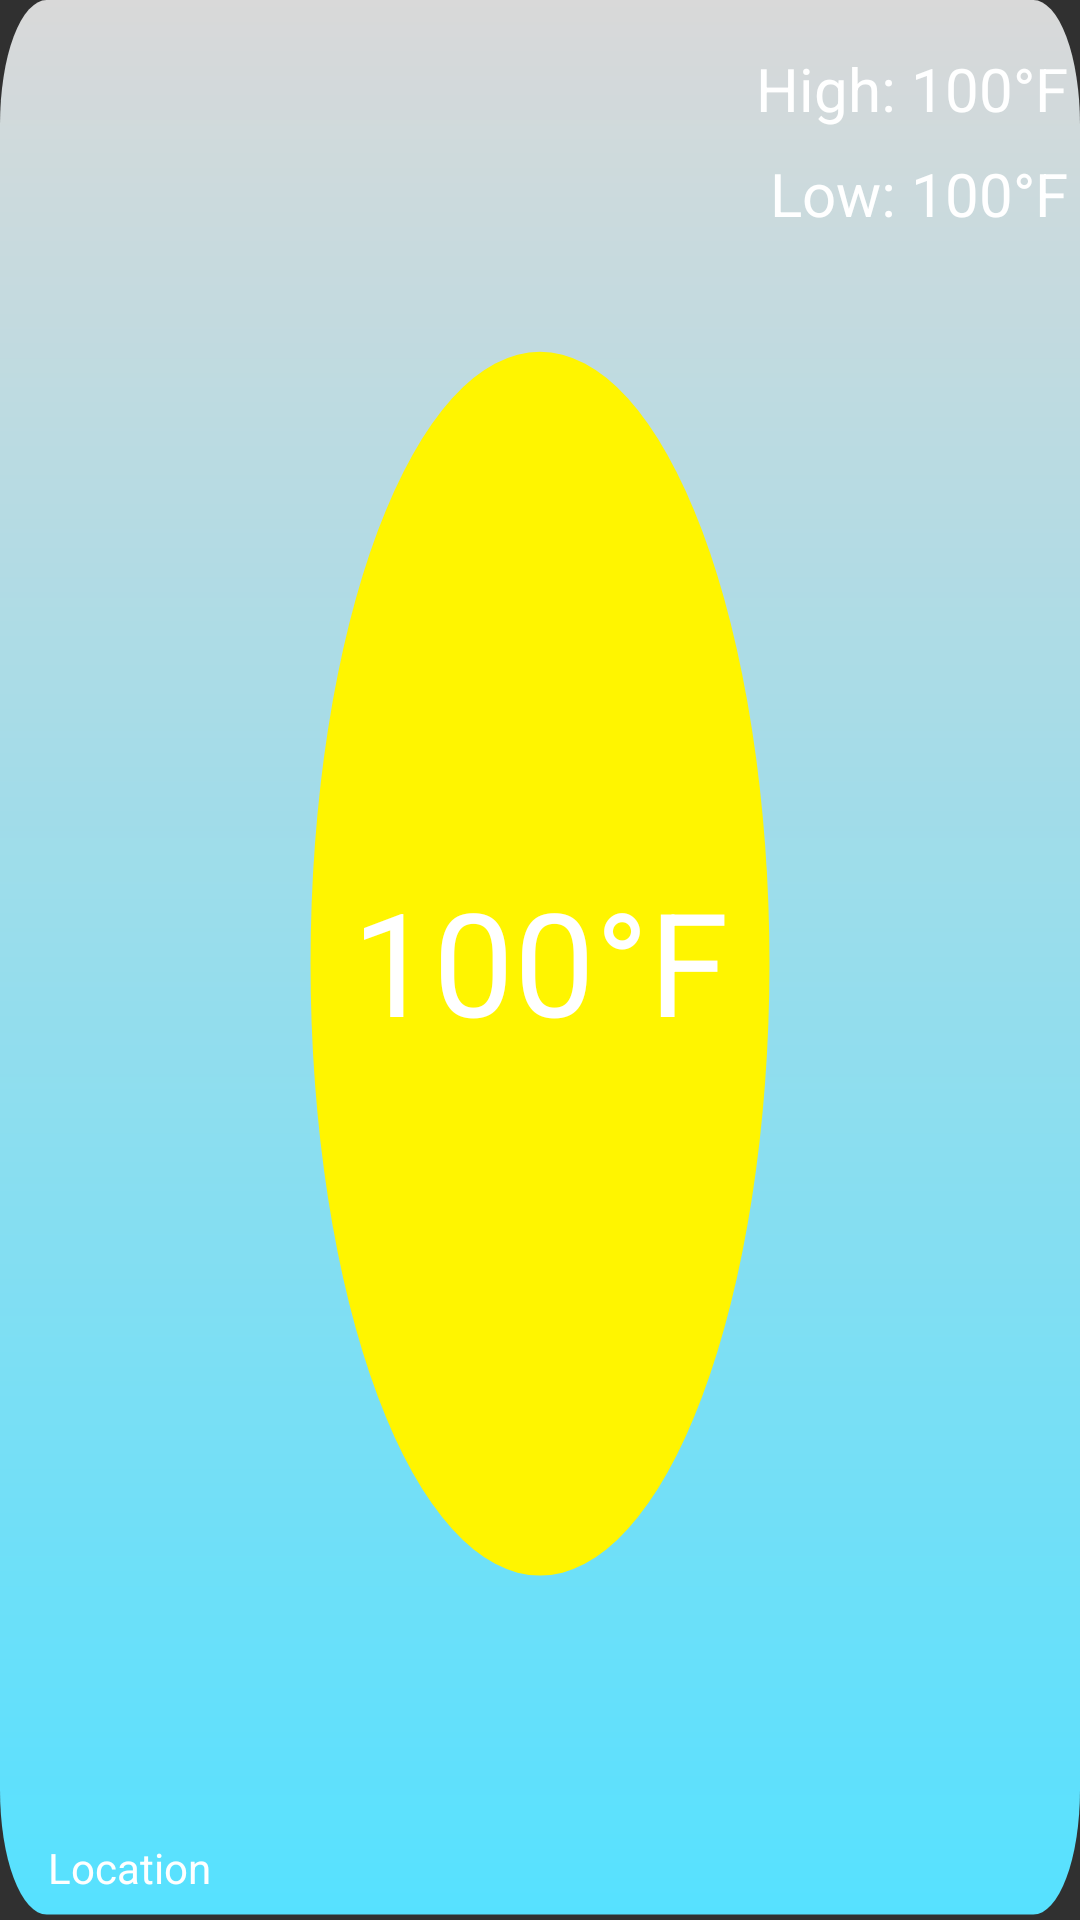

Android layout source for this screen:
<!-- AndroidManifest.xml: application theme Theme.AppCompat.HackRU -->
<!-- res/layout/fragment_weather.xml -->
<?xml version="1.0" encoding="utf-8"?>
<androidx.constraintlayout.widget.ConstraintLayout xmlns:android="http://schemas.android.com/apk/res/android"
    xmlns:app="http://schemas.android.com/apk/res-auto"
    xmlns:tools="http://schemas.android.com/tools"
    android:layout_width="match_parent"
    android:layout_height="240dp"
    android:background="@drawable/weather_bg"
    tools:context=".WeatherFragment">

    <TextView
        android:id="@+id/temperatureTextView"
        android:layout_width="wrap_content"
        android:layout_height="wrap_content"
        android:layout_marginStart="16dp"
        android:layout_marginEnd="16dp"
        android:text="100°F"
        android:textColor="@color/white"
        android:textSize="48sp"
        app:layout_constraintBottom_toBottomOf="parent"
        app:layout_constraintEnd_toEndOf="parent"
        app:layout_constraintStart_toStartOf="parent"
        app:layout_constraintTop_toTopOf="parent" />

    <TextView
        android:id="@+id/locationTextView"
        android:layout_width="wrap_content"
        android:layout_height="wrap_content"
        android:layout_marginStart="16dp"
        android:layout_marginBottom="8dp"
        android:text="Location"
        android:textColor="@color/white"
        android:textSize="14sp"
        app:layout_constraintBottom_toBottomOf="parent"
        app:layout_constraintStart_toStartOf="parent" />

    <TextView
        android:id="@+id/highTextView"
        android:layout_width="wrap_content"
        android:layout_height="wrap_content"
        android:layout_marginTop="16dp"
        android:layout_marginEnd="4dp"
        android:text="High: 100°F"
        android:textColor="@color/white"
        app:layout_constraintEnd_toEndOf="parent"
        app:layout_constraintTop_toTopOf="parent" />

    <TextView
        android:id="@+id/lowTextView"
        android:layout_width="wrap_content"
        android:layout_height="wrap_content"
        android:layout_marginTop="8dp"
        android:text="Low: 100°F"
        android:textColor="@color/white"
        app:layout_constraintEnd_toEndOf="@+id/highTextView"
        app:layout_constraintTop_toBottomOf="@+id/highTextView" />

    <ImageView
        android:id="@+id/iconImageView"
        android:layout_width="wrap_content"
        android:layout_height="wrap_content"
        android:layout_marginStart="16dp"
        android:layout_marginTop="16dp"
        app:layout_constraintStart_toStartOf="parent"
        app:layout_constraintTop_toTopOf="parent"
        tools:src="@tools:sample/avatars" />
</androidx.constraintlayout.widget.ConstraintLayout>
<!-- resources referenced by this layout -->
<resources>
  <color name="white">#FFFFFFFF</color>
  <!-- drawable weather_bg (drawable) -->
  <vector xmlns:android="http://schemas.android.com/apk/res/android"
      xmlns:aapt="http://schemas.android.com/aapt"
      android:width="393dp"
      android:height="262dp"
      android:viewportWidth="393"
      android:viewportHeight="262">
    <path
        android:pathData="M17,0L376,0A17,17 0,0 1,393 17L393,244.26A17,17 0,0 1,376 261.26L17,261.26A17,17 0,0 1,0 244.26L0,17A17,17 0,0 1,17 0z">
      <aapt:attr name="android:fillColor">
        <gradient 
            android:startX="196.5"
            android:startY="0"
            android:endX="196.5"
            android:endY="261.26"
            android:type="linear">
          <item android:offset="0" android:color="#FFD9D9D9"/>
          <item android:offset="1" android:color="#FF56E1FF"/>
          <item android:offset="1" android:color="#00FFFFFF"/>
        </gradient>
      </aapt:attr>
    </path>
    <path
        android:pathData="M196.5,131.5m-83.5,0a83.5,83.5 0,1 1,167 0a83.5,83.5 0,1 1,-167 0"
        android:fillColor="#FFF500"/>
  </vector>
  <style name="Theme.AppCompat.HackRU" parent="Theme.AppCompat">
          
          <item name="colorPrimary">@color/medium_green</item>
          <item name="colorPrimaryDark">@color/dark_green</item>
          <item name="colorPrimaryVariant">@color/purple_700</item>
          <item name="colorOnPrimary">@color/white</item>
          
          <item name="colorSecondary">@color/light_green</item>
          <item name="colorSecondaryVariant">@color/teal_700</item>
          <item name="colorOnSecondary">@color/black</item>
          
          <item name="android:statusBarColor">@color/medium_green</item>
          
          <item name="android:textViewStyle">@style/MyTextViewStyle</item>
          <item name="editTextStyle">@style/MyEditTextStyle</item>
  
          <item name="fontFamily">@font/kanit_font_family</item>
          <item name="backgroundColor">@color/bg_color</item>
          <item name="android:listDivider">?attr/colorPrimary</item>
      </style>
  <color name="medium_green">#729B79</color>
  <color name="dark_green">#3A513E</color>
  <color name="purple_700">#FF3700B3</color>
  <color name="light_green">#BACDB0</color>
  <color name="teal_700">#FF018786</color>
  <color name="black">#FF000000</color>
  <style name="MyTextViewStyle" parent="TextAppearance.AppCompat">
          <item name="android:textColor">@color/black</item>
          <item name="android:textSize">20sp</item>
      </style>
  <style name="MyEditTextStyle" parent="TextAppearance.AppCompat">
          <item name="android:textColor">@color/black</item>
          <item name="android:textSize">20sp</item>
          <item name="android:paddingStart">4dp</item>
          <item name="android:minHeight">48dp</item>
          <item name="android:gravity">center_vertical</item>
          <item name="android:focusableInTouchMode">true</item>
      </style>
  <color name="bg_color">#F3E8EE</color>
</resources>
